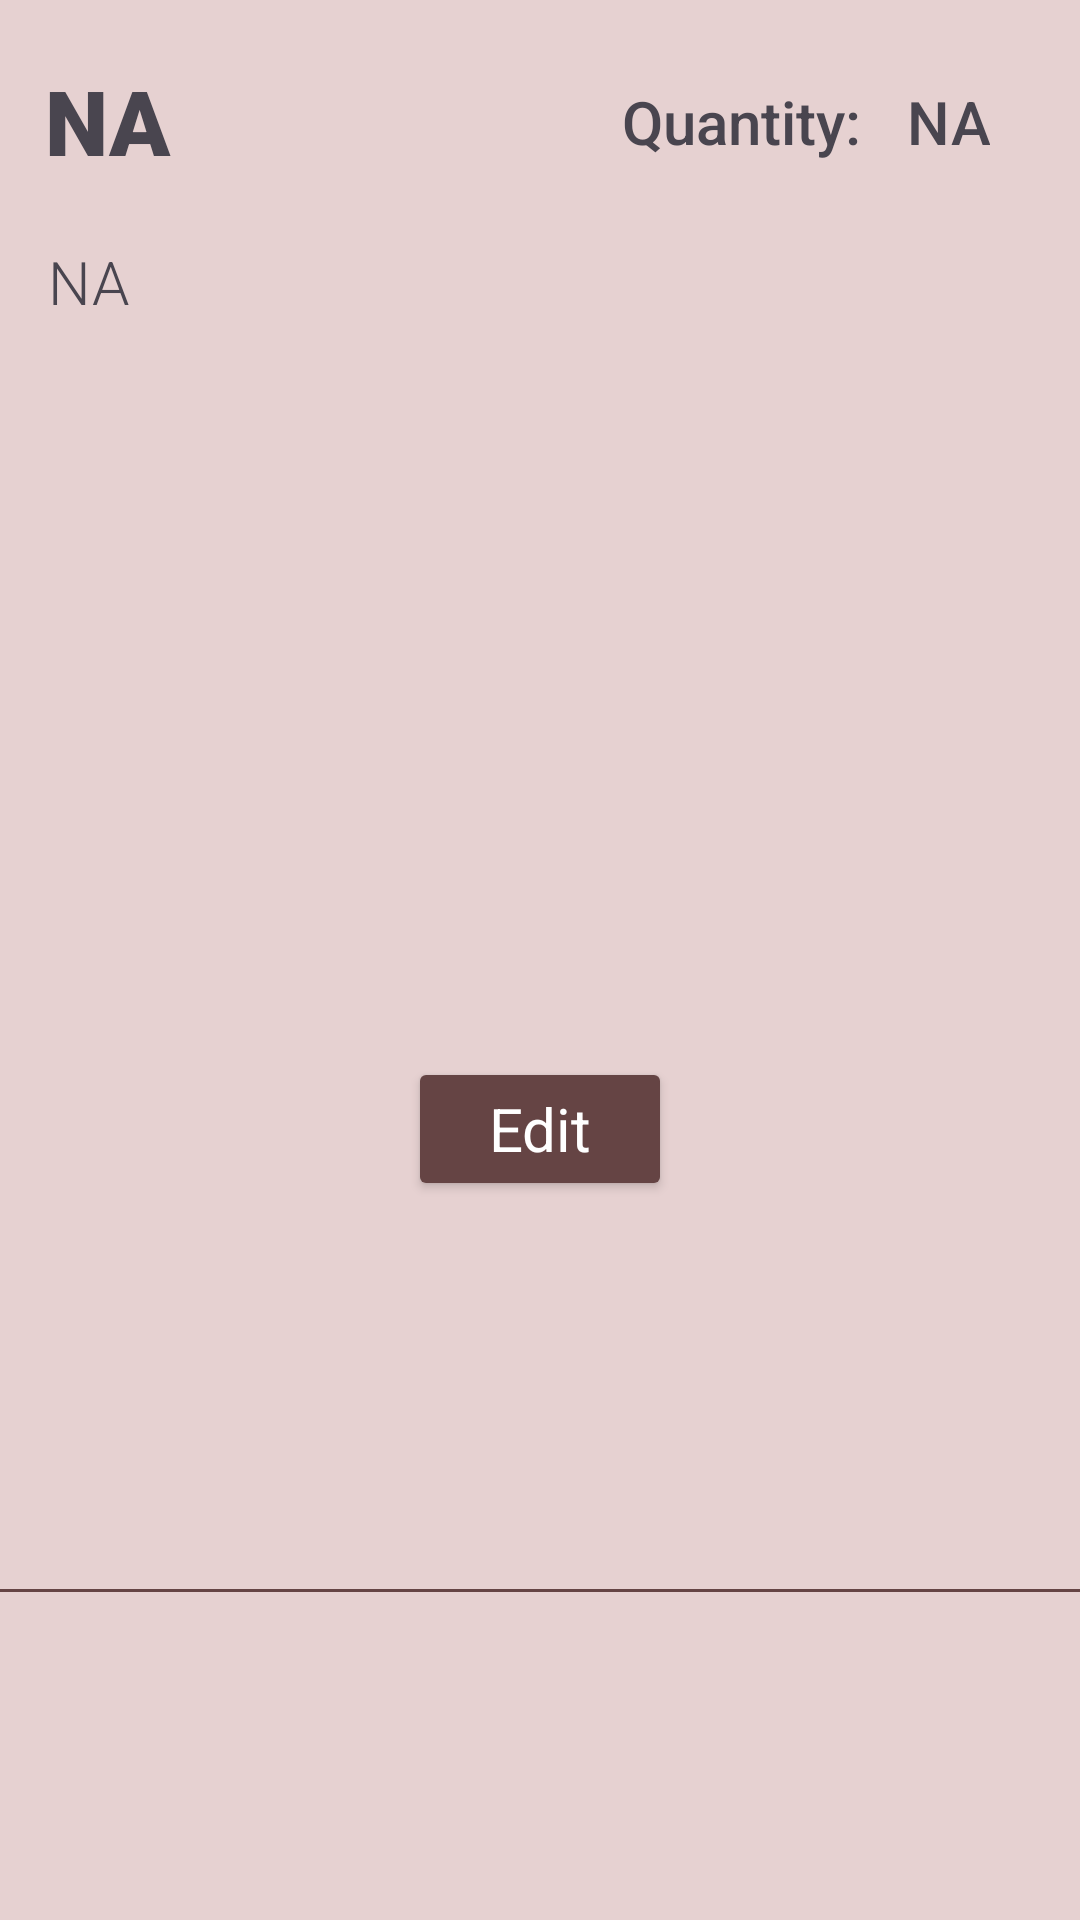

Android layout source for this screen:
<!-- AndroidManifest.xml: application theme Theme.SoftcafeEngineer -->
<!-- res/layout/order_list_item.xml -->
<?xml version="1.0" encoding="utf-8"?>
<androidx.constraintlayout.widget.ConstraintLayout xmlns:android="http://schemas.android.com/apk/res/android"
    xmlns:app="http://schemas.android.com/apk/res-auto"
    xmlns:tools="http://schemas.android.com/tools"
    android:id="@+id/order_list_constraint_layout"
    android:layout_width="match_parent"
    android:layout_height="wrap_content"
    android:background="@color/background">

    <Button
        android:id="@+id/order_list_layout_btn_edit"
        android:layout_width="wrap_content"
        android:layout_height="wrap_content"
        android:layout_marginTop="15dp"
        android:layout_marginBottom="10dp"
        android:backgroundTint="@color/dark_button"
        android:text="@string/edit"
        android:textAppearance="@style/TextAppearance.AppCompat.Medium"
        android:textColor="@color/white"
        android:textSize="20sp"
        app:layout_constraintBottom_toBottomOf="parent"
        app:layout_constraintEnd_toEndOf="parent"
        app:layout_constraintStart_toStartOf="parent"
        app:layout_constraintTop_toBottomOf="@id/order_list_layout_desc" />

    <TextView
        android:id="@+id/order_list_layout_quantity"
        android:layout_width="wrap_content"
        android:layout_height="39dp"
        android:layout_marginTop="21dp"
        android:layout_marginEnd="30dp"
        android:fontFamily="sans-serif-medium"
        android:gravity="center"
        android:text="@string/na"
        android:textAppearance="@style/TextAppearance.AppCompat.Large"
        android:textColor="@color/text"
        android:textSize="20sp"
        app:layout_constraintEnd_toEndOf="parent"
        app:layout_constraintTop_toTopOf="parent" />

    <TextView
        android:id="@+id/order_list_layout_quantity_title"
        android:layout_width="wrap_content"
        android:layout_height="39dp"
        android:layout_marginTop="21dp"
        android:layout_marginEnd="15dp"
        android:fontFamily="sans-serif-medium"
        android:gravity="center"
        android:text="@string/quantity"
        android:textAppearance="@style/TextAppearance.AppCompat.Large"
        android:textColor="@color/text"
        android:textSize="20sp"
        app:layout_constraintEnd_toStartOf="@+id/order_list_layout_quantity"
        app:layout_constraintTop_toTopOf="parent" />

    <TextView
        android:id="@+id/order_list_layout_desc"
        android:layout_width="0dp"
        android:layout_height="wrap_content"
        android:layout_marginStart="16dp"
        android:layout_marginTop="20dp"
        android:fontFamily="sans-serif-light"
        android:text="@string/na"
        android:textAppearance="@style/TextAppearance.AppCompat.Large"
        android:textColor="@color/text"
        android:textSize="20sp"
        app:layout_constraintEnd_toEndOf="parent"
        app:layout_constraintHorizontal_bias="0.0"
        app:layout_constraintStart_toStartOf="parent"
        app:layout_constraintTop_toBottomOf="@id/order_list_layout_product_name" />

    <TextView
        android:id="@+id/order_list_layout_product_name"
        android:layout_width="0dp"
        android:layout_height="wrap_content"
        android:layout_marginStart="15dp"
        android:layout_marginTop="20dp"
        android:fontFamily="sans-serif-black"
        android:text="@string/na"
        android:textAppearance="@style/TextAppearance.AppCompat.Large"
        android:textColor="@color/text"
        android:textSize="30sp"
        app:layout_constraintEnd_toStartOf="@+id/order_list_layout_quantity_title"
        app:layout_constraintHorizontal_bias="0.0"
        app:layout_constraintStart_toStartOf="parent"
        app:layout_constraintTop_toTopOf="parent" />

    <View
        android:id="@+id/divider4"
        android:layout_width="409dp"
        android:layout_height="1dp"
        android:layout_marginTop="20dp"
        android:background="@color/dark_button"
        app:layout_constraintBottom_toBottomOf="parent"
        app:layout_constraintEnd_toEndOf="parent"
        app:layout_constraintStart_toStartOf="parent"
        app:layout_constraintTop_toBottomOf="@+id/order_list_layout_btn_edit" />
</androidx.constraintlayout.widget.ConstraintLayout>
<!-- resources referenced by this layout -->
<resources>
  <color name="background">#E6D1D1</color>
  <color name="dark_button">#654444</color>
  <color name="text">#49454F</color>
  <color name="white">#FFFFFFFF</color>
  <string name="edit">Edit</string>
  <string name="na">NA</string>
  <string name="quantity">Quantity:</string>
  <style name="Theme.SoftcafeEngineer" parent="Base.Theme.SoftcafeEngineer" />
  <style name="Base.Theme.SoftcafeEngineer" parent="Theme.Material3.DayNight.NoActionBar">
          
          
      </style>
</resources>
